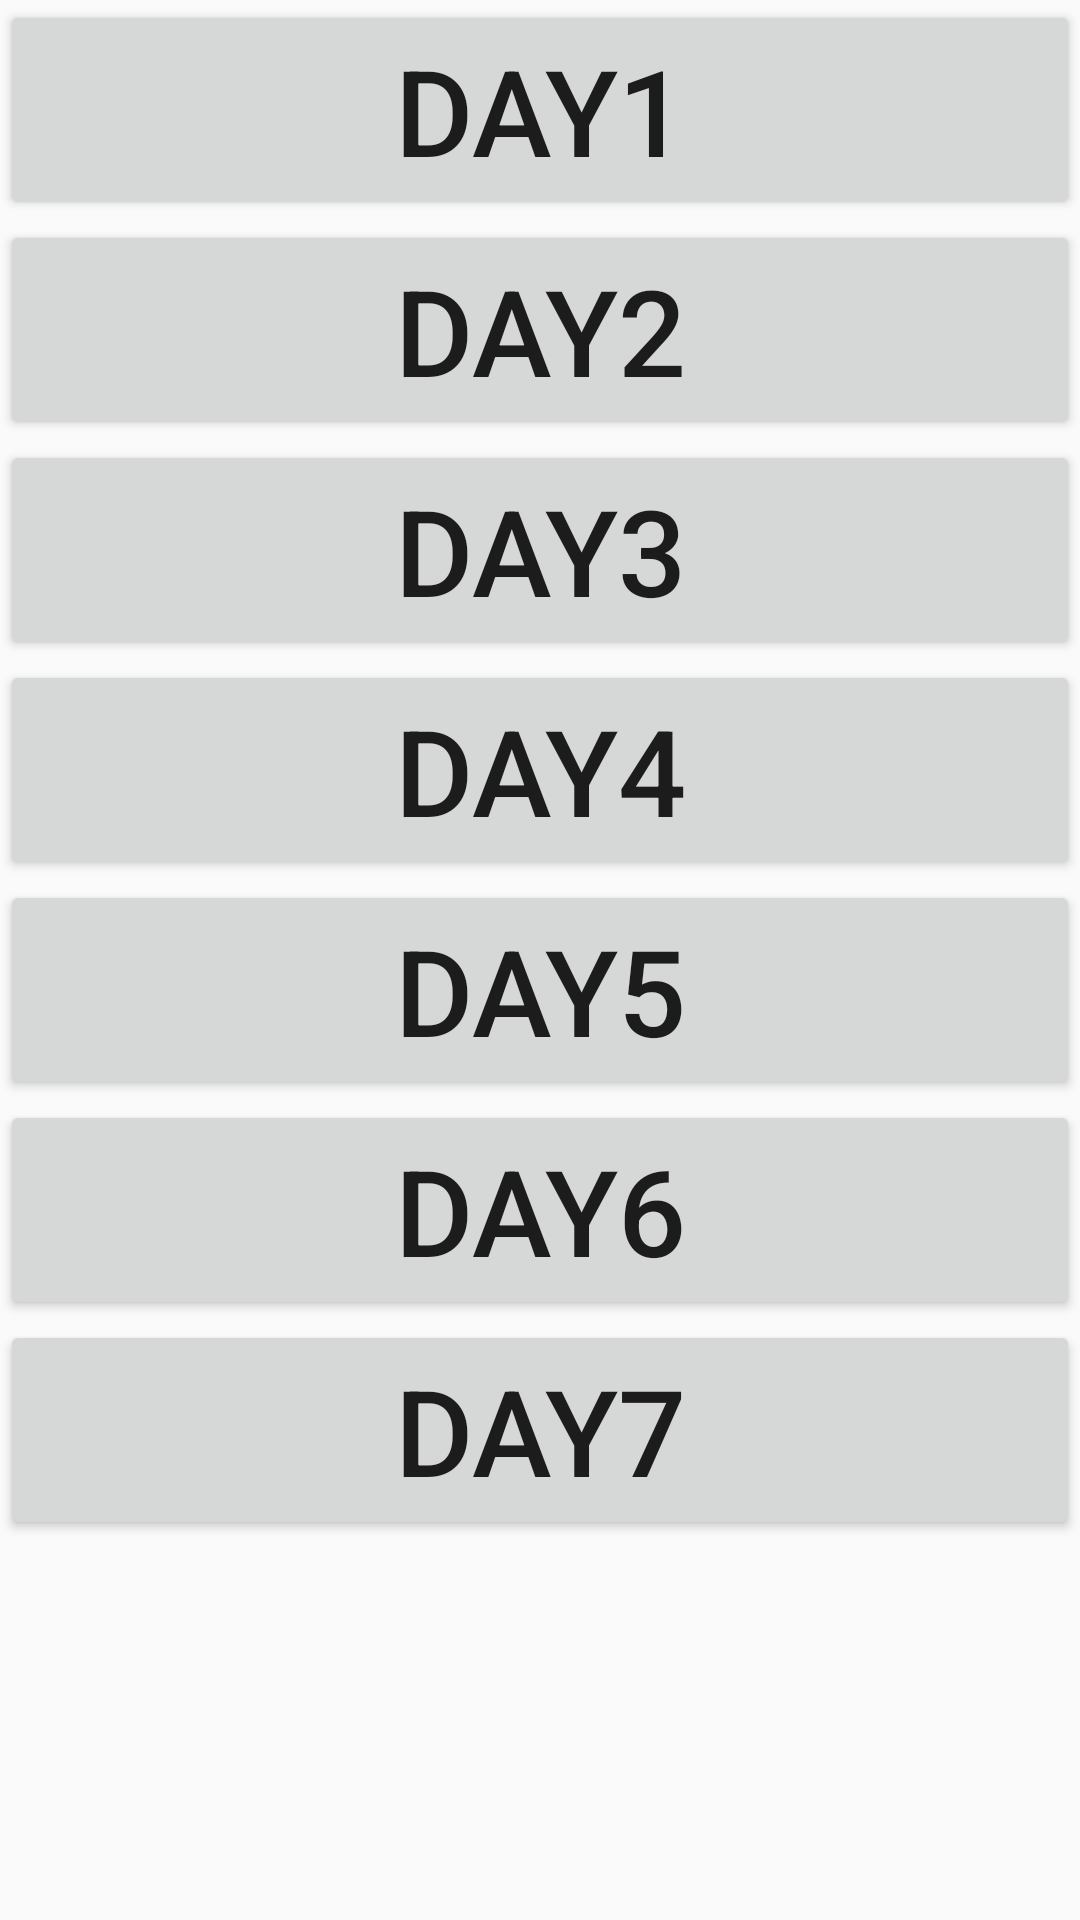

Android layout source for this screen:
<!-- AndroidManifest.xml: application theme AppTheme -->
<!-- res/layout/activity_example_two.xml -->
<?xml version="1.0" encoding="utf-8"?>
<LinearLayout xmlns:android="http://schemas.android.com/apk/res/android"
    xmlns:app="http://schemas.android.com/apk/res-auto"
    xmlns:tools="http://schemas.android.com/tools"
    android:layout_width="match_parent"
    android:layout_height="match_parent"
    tools:context=".ui.home.ExampleTwo"
    android:orientation="vertical">

    <Button
        android:id="@+id/button1"
        android:layout_width="match_parent"
        android:layout_height="wrap_content"
        android:text="Day1"
        android:textSize="40dp"/>
    <Button
        android:id="@+id/button2"
        android:layout_width="match_parent"
        android:layout_height="wrap_content"
        android:text="Day2"
        android:textSize="40dp"/>
    <Button
        android:id="@+id/button3"
        android:layout_width="match_parent"
        android:layout_height="wrap_content"
        android:text="Day3"
        android:textSize="40dp"/>
    <Button
        android:id="@+id/button4"
        android:layout_width="match_parent"
        android:layout_height="wrap_content"
        android:text="Day4"
        android:textSize="40dp"/>
    <Button
        android:id="@+id/button5"
        android:layout_width="match_parent"
        android:layout_height="wrap_content"
        android:text="Day5"
        android:textSize="40dp"/>
    <Button
        android:id="@+id/button6"
        android:layout_width="match_parent"
        android:layout_height="wrap_content"
        android:text="Day6"
        android:textSize="40dp"/>
    <Button
        android:id="@+id/button7"
        android:layout_width="match_parent"
        android:layout_height="wrap_content"
        android:text="Day7"
        android:textSize="40dp"/>
</LinearLayout>
<!-- resources referenced by this layout -->
<resources>
  <style name="AppTheme" parent="Theme.AppCompat.Light.DarkActionBar">
          
          <item name="colorPrimary">@color/colorPrimary</item>
          <item name="colorPrimaryDark">@color/colorPrimaryDark</item>
          <item name="colorAccent">@color/colorAccent</item>
      </style>
  <color name="colorPrimary">#6200EE</color>
  <color name="colorPrimaryDark">#3700B3</color>
  <color name="colorAccent">#03DAC5</color>
</resources>
